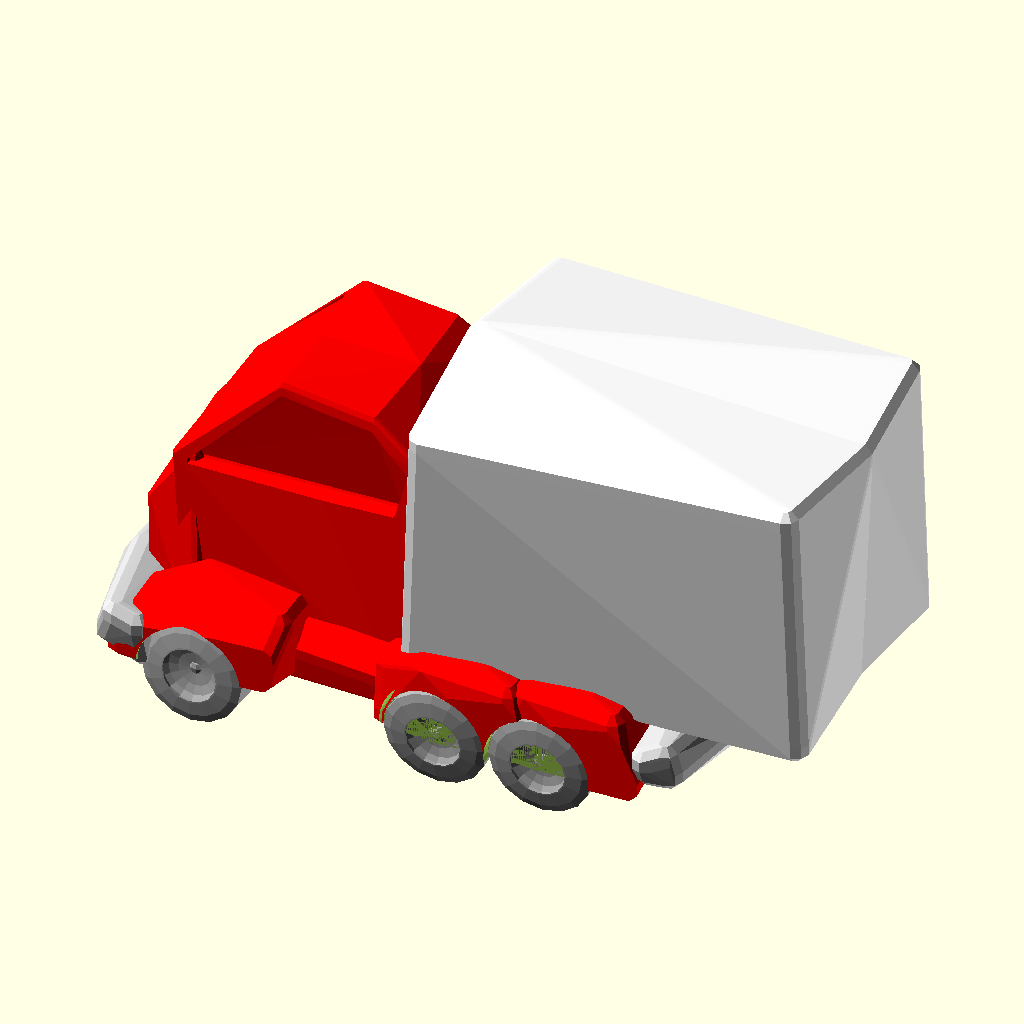
Cell 1 — every parameter at its default value.
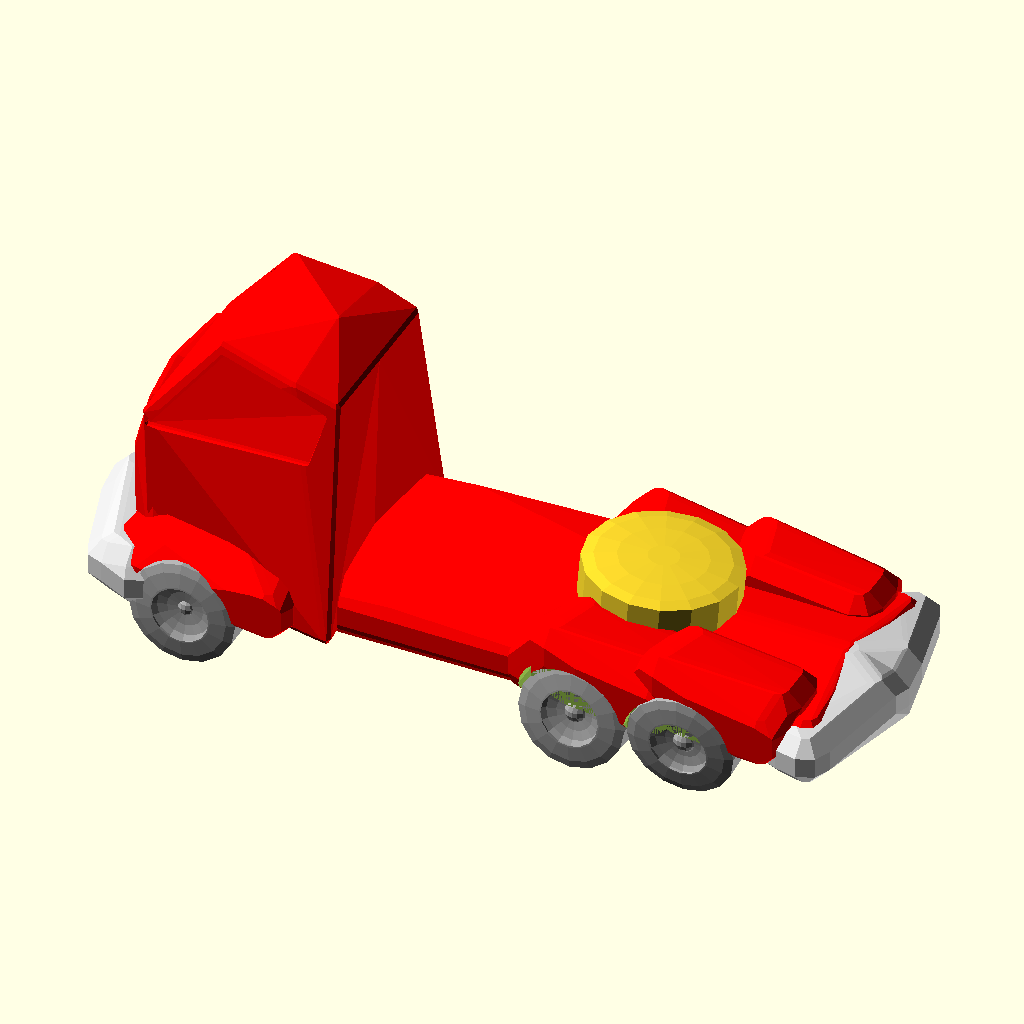
Cell 2: rsize = 10 (everything else at default).
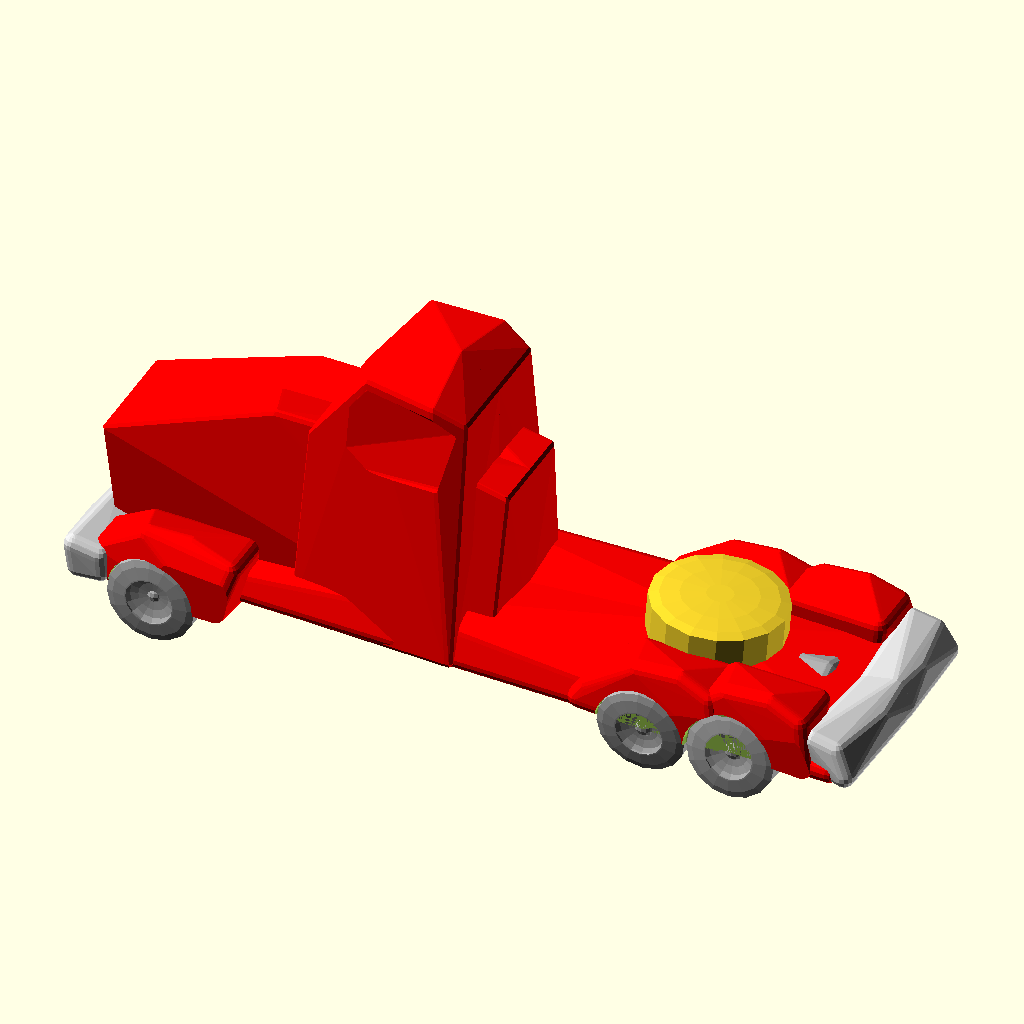
Cell 3: the same model with fn = 16.
The same orthographic view direction (rotation 55°, 0°, 25°; colour scheme Cornfield) for every cell, with the view re-fitted per cell, so scale and position can differ between cells.
Source of the model, attic/olderthan2019/winwall/Car.scad:
fwd=rnd(30,50);
war=[fwd,fwd,fwd,fwd,fwd,fwd,fwd,fwd,fwd,fwd+fwd*floor(rnd(0,2))];
rwd=war[floor(srnd(0,9))];
tw=rnd(40,60) ;
l=max(rwd*1.5+fwd*1.5,srnd(tw*2.5,350))-abs(rwd-fwd)*4;
h=min(tw*2,(srnd(0,tw)+l*0.2))+abs(rwd-fwd);
   
cabl=max(tw*1.5,srnd(tw,l*abs(rnd(-0.99,0.99)))-l*0.2);

cabw=tw*srnd(0.8,1)+abs(rwd-fwd)*0.5;
cabh=max(tw,h+(l-cabl)*0.1+abs(rwd-fwd)*0.3);
hoodl=max(0.01,srnd(0,(l*0.3)-cabl*0.1)+abs(rwd-fwd)*1.2);
hoodw=tw*srnd(0.6,1.1)-abs(rwd-fwd)*0.1;
hoodh=cabh*0.72-cabl*0.05;

trunkl=l-(cabl+hoodl)-cabl*0.1+40;
trunkw=cabw;
trunkh=max(cabh*0.2,h*srnd(0.5,1.1)+l*0.05);
fax=fwd*0.75;
rax=max(fax+fwd+rwd/2,min(l-trunkl/2+rwd*2,l-rwd)-abs(rwd-fwd));
fenderl=fwd*1.5;
fenderw=(fwd*0.75)+abs(rwd-fwd);
fenderh=max(0,fwd*0.75);
bodyl=max(0,l-abs(rwd-fwd)*3);
bodyw=tw*1.05;
bodyh=fenderh*0.7;
dice=rands(0,2,10);
wildstore=rands(-4,4,1000);
rsize=5;
fn=8;

//////////////////////////////////////////////////////////////////////////////////////////////////////////////////////////////////////////////////////////

mirrorcopy() {
difference() {
union() {
 translate([0,0,abs(rwd-fwd)*0.5]) color("red") rcube([hoodl*2, hoodw, hoodh],2,6,10);
if(trunkl<cabl+hoodl&&fwd==rwd) {
    color("red")union() {
     translate([hoodl, 0, 0]) {
   cab(); }

       translate([hoodl+cabl+trunkl-20, 0, 0]) {mirror([-1,0,0]) rcube([trunkl, trunkw, trunkh],rsize,fn,30);


     }}}
else
      {
color("red")translate([hoodl, 0, abs(rwd-fwd)*0.7])cab();
          *hull(){translate([hoodl, 0, abs(rwd-fwd)]) {
      rcube([min(cabl,l*0.25), cabw, cabh],rsize,fn,40);
      translate([cabl-min(cabl,l*0.25), 0, 0])   rcube([min(cabl,l*0.25), cabw, cabh],rsize,fn,50);
         }
     }
     if (fwd==rwd) {  
         if(dice[0]<1.5){ color("white")translate([l-trunkl+35, 0, bodyh])  rotate([0,0,0])  scube([trunkl*1.1, tw*0.95, trunkh*1.2],rsize,fn,60);}
         else {color("darkgrey") if(l<100)
      {*mirror([-1,0,0]) rcube([trunkl, trunkw, trunkh],rsize,fn,70);}
        translate([l-trunkl*0.3,0,bodyh])
        rotate([-85,0,90])wheel(tw*1.2);}}
    }
if (fwd==rwd){
color("red") translate([0, 0, 0]) {rcube([bodyl, bodyw, bodyh],rsize,fn,80);}
    
  color("red") translate([fax, tw, 0]) {
    translate([-fenderl * 0.5, -fenderw*0.7, 0]) rcube([fenderl, fenderw, fenderh],rsize,fn,90);}}
    
if (fwd==rwd) {     color("red") 
if(trunkl * .4 > rwd||l>rwd*5) {
     for(nax = [rax: -rwd: max(rax - rwd * 2, min(l-rwd*2,l - trunkl + rwd))]){
      translate([nax, tw, 0]) translate([-fenderl * 0.5, -fenderw*0.7, 0]) rcube([fenderl, fenderw, fenderh],rsize,fn,100);
    }
  } else {
    translate([rax, tw, 0]) scale(1.1) translate([-fenderl * 0.5, -fenderw*0.7, 0]) rcube([fenderl, fenderw, fenderh],rsize,fn,110);
  }}

/* line([0, 0, 0], [l, 0, 0]);
color("red") translate([fax, tw, 0]) {
  translate([-fenderl * 0.5, -fenderw, 0]) rcube([fenderl, fenderw, fenderh]);    }*/
}
/////////////cutters////////////////////////////////

translate([fax, tw, 0]) union(){
translate([0,-fwd*0.1,0])scale(1.1) flatwheel(fwd);
rotate([0, 0, 180]) translate([0,fwd*0.1,0])scale([1, 3, 1]) flatwheel(fwd);
 color("red") rotate([0, 0, 180]) translate([0,-fwd*0.1,0]) scale([2, 2, 2]) flatwheel(fwd);
}
if(trunkl * .4 > rwd||l>rwd*5) {
  for(nax = [rax: -rwd: max(rax - rwd * 2, min(l-rwd*2,l - trunkl + rwd))]){
  translate([nax, tw, 0]) {
    scale(1.1) flatwheel(rwd);
    rotate([0, 0, 180]) scale([1, 3, 1]) flatwheel(rwd);
  color("red")   rotate([0, 0, 180]) translate([0,-rwd*0.1,0]) scale([6, 6, 6]) flatwheel(rwd);
  }
}
} else {
translate([0,-fwd*0.1,0])translate([rax, tw+abs(rwd-fwd)*0.5, 0]) {
  scale(1.1) flatwheel(rwd);
  rotate([0, 0, 180]) scale([1, 3, 1]) flatwheel(rwd);
 color("red")  rotate([0, 0, 180]) translate([0,-rwd*0.1,0]) scale([6, 6, 6]) flatwheel(rwd);

}
}
}

/////////////////////////////////////////////////
color("lightgray")translate([-5,0,0])hull(){translate([-5,0,0])scube([5,tw*0.45,h*0.2],rsize,fn,120);
translate([-2,0,])scube([15,tw*1.05-abs(rwd-fwd)*0.5,h*0.2],rsize,fn,130);}


color("lightgray")translate([l+10,0,0])mirror([-1,0,0])hull(){translate([-5,0,0])scube([5,tw*0.45,h*0.2],rsize,fn,140);
translate([-2,0,])scube([15,tw*1.05-abs(rwd-fwd)*0.5,h*0.2],rsize,fn,150);}

//line([fax, 0, 0], [fax, tw, 0],3);
color("darkgrey"){line([fax, 0, 0], [fax, tw*0.9, 0],4);
    translate ([fax, 0, 0] )sphere(fwd*0.25) ;
translate([5,0,-2])scube([max(l-tw*0.45,rax),tw*0.45,rwd*0.5],rsize,fn,160);
translate([fax, tw, 0])rotate([rnd(-5,5),0,rnd(-5,5)]) wheel(fwd);
if(trunkl * .4 > rwd||l>rwd*5) {
for(nax = [rax: -rwd: max(rax - rwd * 2, min(l-rwd*2,l - trunkl + rwd))]) {
translate([nax, tw, 0])rotate([rnd(-15,5),0,0]) wheel(rwd);
 line([nax, 0, rwd/2-min(rwd,fwd)/2], [nax, tw*0.9, rwd/2-min(rwd,fwd)/2],5);
  translate ([nax, 0, rwd/2-min(rwd,fwd)/2] )sphere(fwd*0.25) ;
}
} else {
translate([rax, tw+abs(rwd-fwd)*0.5, 0])rotate([rnd(-15,5),0,0]) wheel(rwd);
 line([rax, 0, rwd/2-min(rwd,fwd)/2], [rax, tw*0.9, rwd/2-min(rwd,fwd)/2],5); 
     translate ([rax, 0, rwd/2-min(rwd,fwd)/2] )sphere(rwd*0.25) ;
}



}}
 //end main
////////////////////////////////////////////////
///////////////////////////////////////////////   
module cab(){
      difference(){ rcube([cabl, cabw, cabh],2,6,20);
                   mirrorcopy(){ cutrcube([cabl, cabw, cabh],2,6,20);} }
    }
module rcube(v, r = 2, n = 6,s=0) {
rc = r;
x = v[0];
y = v[1];
z = v[2];
hull() { 
hull() {
    translate(ywilde(s+1)+[rc, 0, rc]) sphere(r, $fn = n);
    translate(wilde(s+1)+[rc, 0.7*y - rc, rc]) sphere(r, $fn = n);
    translate(ywilde(s+3)+[rc, 0, 0.7 * z - rc]) sphere(r, $fn = n);
    translate(wilde(s+3)+[rc, 0.7*y - rc, 0.7 * z - rc]) sphere(r, $fn = n);
} hull() { 
    translate(ywilde(s+5)+[0.4 * x, 0, z - rc]) sphere(r, $fn = n);
    translate(wilde(s+6)+[0.4 * x, 0.7*y - rc, z - rc]) sphere(r, $fn = n);
    translate(ywilde(s+7)+[0.8 * x, 0, z - rc]) sphere(r, $fn = n);
    translate(wilde(s+8)+[0.8 * x, 0.7*y - rc, z - rc]) sphere(r, $fn = n);
} hull() { 
    translate(ywilde(s+9)+[x, 0, rc]) sphere(r, $fn = n);
    translate(wilde(s+10)+[x, y - rc, rc]) sphere(r, $fn = n);
    //translate([x, 0, z - rc]) sphere(r, $fn = n);
    //translate([x, y - rc, z - rc]) sphere(r, $fn = n);
    
    translate(ywilde(s)+[x, 0, 0.9 * z - rc]) sphere(r, $fn = n);
    translate(wilde(s)+[x, 0.7*y - rc, 0.9 * z - rc]) sphere(r, $fn = n);
}}
}

module cutrcube(v, r = 4, n = 4,s=0) {
rc = 3;
    rh=rc*0.3;
r2=1;
x = v[0];
y = v[1]*0.95;
z = v[2];
 

   // translate(ywilde(s+1)+[rc, 0, rc]) sphere(r2, $fn = n);
   // translate(wilde(s+2)+[rc, 0.7*y - rc, rc]) sphere(r2, $fn = n);
 translate([-rc,0,0])hull(){
translate(ywilde(s+3)+[rc, 0, 0.7 * z ]) sphere(r2, $fn = n);
    translate(wilde(s+3)+[rc, 0.7*y - rc, 0.7 * z ]) sphere(r2, $fn = n);
    translate(ywilde(s+5)+[0.4 * x-rc, 0, z - rc*2]) sphere(r2, $fn = n);
  translate(wilde(s+6)+[0.4 * x-rc, 0.7*y - rc, z - rc*2]) sphere(r2, $fn = n);

translate(ywilde(s+3)+[-rc, 0, 0.7 * z + rh]) sphere(r2, $fn = n);
    translate(wilde(s+3)+[-rc, 0.7*y - rc, 0.7 * z + rh]) sphere(r2, $fn = n);
    translate(ywilde(s+5)+[0.4 * x-rc*2, 0, z-rc ]) sphere(r2, $fn = n);
  translate(wilde(s+6)+[0.4 * x-rc*2, 0.7*y - rc, z -rc]) sphere(r2, $fn = n);

}  // translate(ywilde(s+7)+[0.8 * x, 0, z - rc]) sphere(r2, $fn = n);
    //translate(wilde(s+8)+[0.8 * x, 0.7*y - rc, z - rc]) sphere(r2, $fn = n);

    //translate(ywilde(s+9)+[x, 0, rc]) sphere(r2, $fn = n);
    //translate(wilde(s+10)+[x, y - rc, rc]) sphere(r2, $fn = n);
    //translate([x, 0, z - rc]) sphere(r, $fn = n);
    //translate([x, y - rc, z - rc]) sphere(r, $fn = n);
    
    //translate(ywilde(s)+[x, 0, 0.9 * z - rc]) sphere(r2, $fn = n);
  hull(){     translate([0,rh,0]){ 
      translate(wilde(s+8)+[0.8 * x, 0.7*y , z - rc*2]) sphere(r2, $fn = n);
      translate(wilde(s)+[x-rc, 0.7*y , 0.9 * z-rc*2 ]) sphere(r2, $fn = n);
        translate(wilde(s+4)+[rc*2, 0.7*y , 0.7 * z-rc ]) sphere(r2, $fn = n);
        translate(wilde(s+6)+[0.4 * x, 0.7*y , z-rc*2 ]) sphere(r2, $fn = n);
        translate(wilde(s+4)+[x-rc*2, 0.76*y , 0.7 * z ]) sphere(r2, $fn = n);}
       translate([0,rc*5,0]){  
            translate(wilde(s+8)+[0.8 * x, 0.7*y , z - rc*2]) sphere(r2, $fn = n);
           translate(wilde(s)+[x-rc, 0.7*y , 0.9 * z-rc*2 ]) sphere(r2, $fn = n);
        translate(wilde(s+4)+[rc*2, 0.7*y , 0.7 * z-rc ]) sphere(r2, $fn = n);
        translate(wilde(s+6)+[0.4 * x, 0.7*y , z-rc*2 ]) sphere(r2, $fn = n);
        translate(wilde(s+4)+[x-rc*2, 0.76*y , 0.7 * z ]) sphere(r2, $fn = n);}}
}
module scube(v, r = 2, n = 6,s=0) {
rc = r;
x = v[0];
y = v[1];
z = v[2];
dewild=1;
hull() { 
hull() {
    translate(dewild*ywilde(s)+[rc, 0, rc]) sphere(r, $fn = n);
    translate(dewild*wilde(s+1)+[rc, y - rc, rc]) sphere(r, $fn = n);
    translate(dewild*ywilde(s+2)+[rc, 0, z - rc]) sphere(r, $fn = n);
    translate(dewild*wilde(s+3)+[rc, y - rc,  z - rc]) sphere(r, $fn = n);
} hull() { 
    translate(dewild*ywilde(s+4)+[ x, 0, z - rc]) sphere(r, $fn = n);
    translate(dewild*wilde(s+5)+[ x, y - rc, z - rc]) sphere(r, $fn = n);
} hull() { 
    translate(dewild*ywilde(s+6)+[x, 0, rc]) sphere(r, $fn = n);
    translate(dewild*wilde(s+7)+[x, y - rc, rc]) sphere(r, $fn = n);
 
    
 }
}}
function wilde(i)=[wildstore[i],wildstore[i*2],wildstore[i*3]];
function ywilde(i)=[wildstore[i],0,wildstore[i*3]];
module wheel(d){

translate ([0,0,d/2-min(rwd,fwd)/2]) 
rotate([90,0,0]) difference(){ hull(){
    scale([d*0.5,d*0.5,3])sphere(1,$fn=16);
    translate([0,0,d/4])
    scale([d*0.5,d*0.5,3])sphere(1,$fn=16);}
 //cylinder(d/4,d/2,d/2);
      translate([0,0,-1])
    scale([d*0.3,d*0.3,3.5])sphere(1,$fn=16);}
    }


module flatwheel(d){

translate ([0,0,d/2-min(rwd,fwd)/2]) 
rotate([90,0,0])  cylinder(d/3,d/2,d/2);
}
module extrudeT(v,d=8,start=0,stop=1) {
     detail=1/d;
for(i = [start+detail: detail: stop]) {
   for (j=[0:$children-1]) 
  hull() {
    translate(t(bez2(i,v))) rotate(bez2euler(i, v))scale(bez2(i  , v)[3]) children(j);
    translate(t(bez2(i - detail, v))) rotate(bez2euler(i - detail, v))scale(bez2(i- detail  , v)[3]) children(j);
  }
}
}

module mirrorextrudeT(v,d=8,start=0,stop=1) {
     detail=1/d;
for(i = [start+detail: detail: stop]) {
   for (j=[0:$children-1]) 
  hull() {mirrorcopy([0,-1,0]){
    translate(t(bez2(i,v))) rotate(bez2euler(i, v))scale(bez2(i  , v)[3]) children(j);
    translate(t(bez2(i - detail, v))) rotate(bez2euler(i - detail, v))scale(bez2(i- detail  , v)[3]) children(j);
  }}
}
}

module ShowControl(v)  
{  // translate(t(v[0])) sphere(v[0][3]);
  for(i=[1:len(v)-1]){
   // vg  translate(t(v[i])) sphere(v[i][3]);
      hull(){
          translate(t(v[i])) sphere(0.5);
          translate(t(v[i-1])) sphere(0.5);
          }          }
  } 
  
module line(a,b,c=0.5){
    hull(){
        translate(a)sphere(c);
        translate(b)sphere(c);
        
        }
    
    }  
  
module mirrorcopy(vec=[0,1,0]) 
{ union(){
children(); 
mirror(vec) children(); }
} 

function  subdv(v)=[
let(last=(len(v)-1)*3)
for (i=[0:last])
  let(j=floor((i+1)/3))

i%3 == 0?
v[j]
:
i%3  == 2?
   v[j]- un(un(pre(v,j))+un(post(v,j)))*(len3(pre(v,j))+len3(post(v,j)))*0.1
    :
   v[j] +un(un(pre(v,j)) +un(post(v,j)))*(len3(pre(v,j))+len3(post(v,j)))*0.1

]
;     
function bz2t(v,stop,precision=0.01,t=0,acc=0)=
acc>=stop||t>1?
t:
bz2t(v,stop,precision,t+precision,acc+len3(bez2(t,v)-bez2(t+precision,v)));

function len3bz(v,precision=0.01,t=0,acc=0)=t>1?acc:len3bz(v,precision,t+precision,acc+len3(bez2(t,v)-bez2(t+precision,v)));

function bez2(t, v) = (len(v) > 2) ? bez2(t, [
for(i = [0: len(v) - 2]) v[i] * t + v[i + 1] * (1 - t)
]): v[0] * t + v[1] * (1 - t);
function lim31(l, v) = v / len3(v) * l;
function len3(v) = sqrt(pow(v[0], 2) + pow(v[1], 2) + pow(v[2], 2));
function bez2euler(i, v) = [0, -asin(bez2v(i, v)[2]), atan2(bez2xy(bez2v(i, v))[1], bez2xy(bez2v(i, v))[0])];

function bez2xy(v) = lim31(1, [v[0], v[1], 0]); // down xy projection
function bez2v(i, v) = lim31(1, bez2(i - 0.0001, v) - bez2(i, v)); // unit vector at i
function t(v) = [v[0], v[1], v[2]];
function rndR()=[rands(0,360,1)[0],rands(0,360,1)[1],rands(0,360,1)[0]];
function rndV()=[rands(-1,1,1)[0],rands(-1,1,1)[0],rands(-1,1,1)[0]];
function midpoint(start,end) = start + (end  - start )/2;
function rndc()=[rands(0,1,1)[0],rands(0,1,1)[0],rands(0,1,1)[0]];     
  
  function rnd(a,b)=a+gauss(rands(0,1,1)[0])*(b-a);     
  function srnd(a,b)=rands(a,b,1)[0];     

function t(v) = [v[0], v[1], v[2]];


function un(v) = v / max(len3(v),0.000001) * 1;
function len3(v) = sqrt(pow(v[0], 2) + pow(v[1], 2) + pow(v[2], 2));
function pre(v,i)= i>0?         (v[i]-v[i-1]):[0,0,0,0];
function post(v,i)=i<len(v)-1?  (v[i+1]-v[i]):[0,0,0,0] ;
function SC3 (a)= let( b=clamp(a))(b * b * (3 - 2 * b));
function clamp (a,b=0,c=10)=min(max(a,b),c);
function gauss(x)=x+(x-SC3(x));
Customizer parameters (derived from the source; name, type, default, range or options):
rsize: number, default 5
fn: number, default 8
